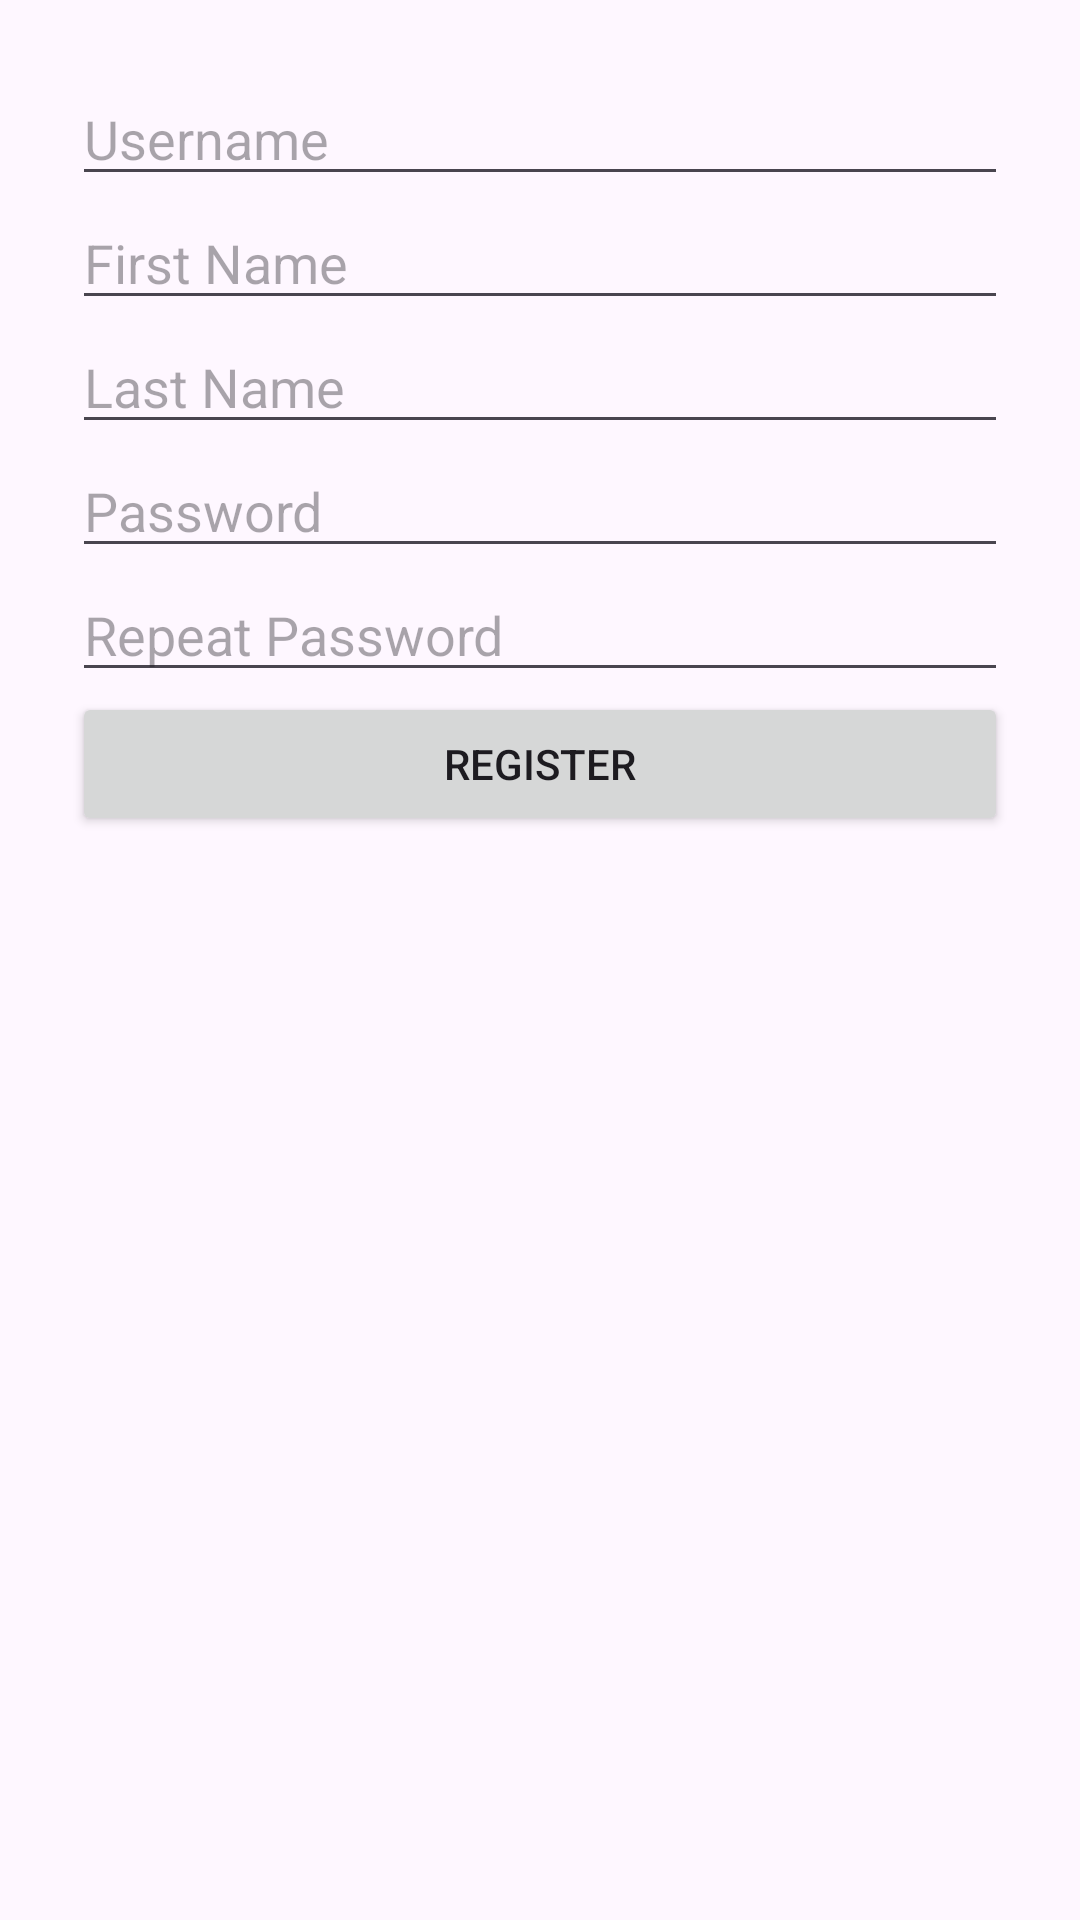

Here is an Android app screen rendered from its layout file. Give the layout XML and the strings, colors and styles it references.
<!-- AndroidManifest.xml: application theme Theme._3PILAR_Project -->
<!-- res/layout/fragment_register.xml -->
<?xml version="1.0" encoding="utf-8"?>
<ScrollView xmlns:android="http://schemas.android.com/apk/res/android"
    android:layout_width="match_parent"
    android:layout_height="match_parent">

    <LinearLayout
        android:orientation="vertical"
        android:padding="24dp"
        android:layout_width="match_parent"
        android:layout_height="wrap_content">

        <EditText android:id="@+id/etUsername" android:hint="Username" android:layout_width="match_parent" android:layout_height="wrap_content" />
        <EditText android:id="@+id/etFirst" android:hint="First Name" android:layout_width="match_parent" android:layout_height="wrap_content" />
        <EditText android:id="@+id/etLast" android:hint="Last Name" android:layout_width="match_parent" android:layout_height="wrap_content" />
        <EditText android:id="@+id/etPassword" android:hint="Password" android:inputType="textPassword" android:layout_width="match_parent" android:layout_height="wrap_content" />
        <EditText android:id="@+id/etRepeatPassword" android:hint="Repeat Password" android:inputType="textPassword" android:layout_width="match_parent" android:layout_height="wrap_content" />
        <Button android:id="@+id/btnRegister" android:text="Register" android:layout_width="match_parent" android:layout_height="wrap_content" />
    </LinearLayout>
</ScrollView>
<!-- resources referenced by this layout -->
<resources>
  <style name="Theme._3PILAR_Project" parent="Base.Theme._3PILAR_Project" />
  <style name="Base.Theme._3PILAR_Project" parent="Theme.Material3.DayNight.NoActionBar">
          
          
      </style>
</resources>
